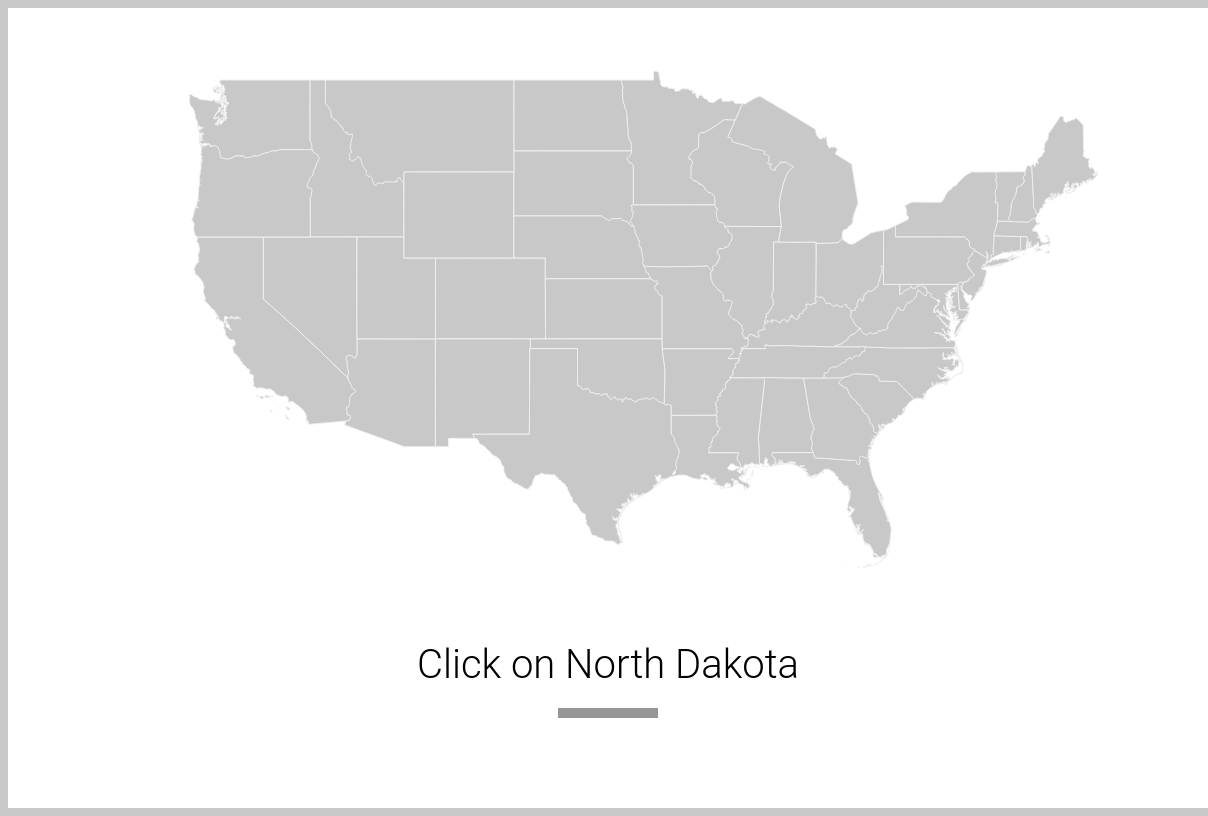
D3 v3 page, settled after 480 driven frames (8 s of simulated time); the page loaded 1 data file(s).


// ── usa.js
var width = 1200, 
    height = 800, 
    data, 
    states, 
    cState,
    cClick,
    answers = {'y': 0, 'n': 0, 'all': 0}, 
    sel = 'rgb(150,150,150)',
    desel = 'rgb(200,200,200)';

var svg = d3.select('body').append('svg')
            .attr('width', width)
            .attr('height', height)
            .on('click', genPrompt);

d3.select('body')
    .on('keydown', function(){
        if (d3.event.keyIdentifier == 'F1') {
            d3.event.preventDefault();
            d3.selectAll('.state')
                .each(function(d){
                    if (d.properties.name == cState) {
                        d3.select(this).style({'fill': 'red'});
                    }
                })
        }
})

var text = svg.append('text')
   .attr('x', width / 2)
   .attr('y', 670)
   .style({'font-size': '40', 
           'text-anchor': 'middle', 
           'font-family': 'Roboto Light'});

svg.append('rect')
    .attr('x', (width / 2) - 50)
    .attr('y', 700)
    .attr('width', 100)
    .attr('height', 10)
    .style({'fill': sel});

function genPrompt(){ 
    if (cClick == cState) {
        cState = states[Math.round(Math.random() * (states.length - 1))];
        text.text('Click on ' + cState);
    }
}

function counts() {
    d3.selectAll('rect').remove();
    d3.select('svg')
        .append('rect')
        .attr('id', 'yrect')
        .attr('x', (width / 2) - 50)
        .attr('y', 700)
        .attr('width', 100 * (answers.y / answers.all))
        .attr('height', 10)
        .style({'fill': 'green'});
    var yrect = d3.select('#yrect');
    d3.select('svg')
        .append('rect')
        .attr('id', 'nrect')
        .attr('x', Number(yrect.attr('x')) + Number(yrect.attr('width')))
        .attr('y', 700)
        .attr('width', 100 * (answers.n / answers.all))
        .attr('height', 10)
        .style({'fill': 'red'});

}

// ++++

var projection = d3.geo.mercator()
    .center([-105.7, 41])
    .scale(900);

var path = d3.geo.path().projection(projection);

d3.json('us-geo.json', function(error, usa) {
    if (error) return console.error(error);

    //usa = topojson.feature(usa, usa.objects['us-geo']); 
    var usf = [];
    for (var i = 0; i < usa.features.length; i++) {
        var cName = usa.features[i].properties.name;
        if (cName != 'Hawaii' & cName != 'District of Columbia' & cName != 'Alaska') {
            usf.push(usa.features[i]);
        }
    }
    usa.features = usf;
    data = usa;
    states = data.features.map(function(x){ return x.properties.name; });

    svg.selectAll('states')
        .data(usa.features).enter()
        .append('path')
        .attr('d', path)
        .attr('class', 'state')
        .attr('name', function(d){ return d.properties.name; })
        .style({'fill': desel, 'stroke': 'rgb(240,240,240)', 'stroke-width': 1})
        .on('mouseover', function(){ 
            d3.select(this).style({'fill': sel}); 
        })
        .on('mouseout', function(){ 
            d3.select(this)
                .style({'fill': desel})
            d3.select('#ctip').remove();
        })
        .on('click', function(){ 
            d3.select('#ctip').remove();
            var xy = d3.mouse(this);
            cClick = d3.select(this).attr('name');
            svg.append('text')
                .attr('x', xy[0])
                .attr('y', xy[1] - 10)
                .text(cClick)
                .attr('id', 'ctip')
                .style({'font-family': 'Roboto', 
                        'font-size': 30, 
                        'text-anchor': 'middle', 
                        'fill': 'rgba(100,100,100,1)'});
            if (cClick == cState) {
                answers.y += 1;
            } else {
                answers.n += 1;
            }
            answers.all += 1;
            counts();
            console.log(answers);
        });
    
    genPrompt();
});



### data: us-geo.json
{
 "type": "FeatureCollection",
 "features": [
  {
   "type": "Feature",
   "properties": {
    "adm1_code": "USA-3513",
    "OBJECTID_1": 2059,
    "diss_me": 3513,
    "adm1_cod_1": "USA-3513",
    "iso_3166_2": "US-MA",
    "wikipedia": "http://en.wikipedia.org/wiki/Massachuset…",
    "iso_a2": "US",
    "adm0_sr": 6,
    "name": "Massachusetts",
    "name_alt": "Commonwealth of Massachusetts|MA|Mass.",
    "name_local": "",
    "type": "State",
    "type_en": "State",
    "code_local": "US25",
    "code_hasc": "US.MA",
    "note": "",
    "hasc_maybe": "",
    "region": "Northeast",
    "region_cod": "",
    "provnum_ne": 0,
    "gadm_level": 1,
    "check_me": 20,
    "scalerank": 2,
    "datarank": 1,
    "abbrev": "Mass.",
    "postal": "MA",
    "area_sqkm": 0.0,
    "sameascity": -99,
    "labelrank": 0,
    "featurecla": "Admin-1 scale rank",
    "name_len": 13,
    "mapcolor9": 1,
    "mapcolor13": 1,
    "fips": "US25",
    "fips_alt": "",
    "woe_id": 2347580,
    "woe_label": "Massachusetts, US, United States",
    "woe_name": "Massachusetts",
    "latitude": 42.37,
    "longitude": -72.0,
    "...": "19 more keys"
   },
   "geometry": {
    "type": "MultiPolygon",
    "coordinates": "[... 8 items]"
   }
  },
  {
   "type": "Feature",
   "properties": {
    "adm1_code": "USA-3514",
    "OBJECTID_1": 3494,
    "diss_me": 3514,
    "adm1_cod_1": "USA-3514",
    "iso_3166_2": "US-MN",
    "wikipedia": "http://en.wikipedia.org/wiki/Minnesota",
    "iso_a2": "US",
    "adm0_sr": 1,
    "name": "Minnesota",
    "name_alt": "MN|Minn.",
    "name_local": "",
    "type": "State",
    "type_en": "State",
    "code_local": "US32",
    "code_hasc": "US.MN",
    "note": "",
    "hasc_maybe": "",
    "region": "Midwest",
    "region_cod": "",
    "provnum_ne": 0,
    "gadm_level": 1,
    "check_me": 20,
    "scalerank": 2,
    "datarank": 1,
    "abbrev": "Minn.",
    "postal": "MN",
    "area_sqkm": 0.0,
    "sameascity": -99,
    "labelrank": 0,
    "featurecla": "Admin-1 scale rank",
    "name_len": 9,
    "mapcolor9": 1,
    "mapcolor13": 1,
    "fips": "US32",
    "fips_alt": "US27",
    "woe_id": 2347582,
    "woe_label": "Minnesota, US, United States",
    "woe_name": "Minnesota",
    "latitude": 46.06,
    "longitude": -93.36,
    "...": "19 more keys"
   },
   "geometry": {
    "type": "Polygon",
    "coordinates": "[... 1 items]"
   }
  },
  {
   "type": "Feature",
   "properties": {
    "adm1_code": "USA-3515",
    "OBJECTID_1": 3510,
    "diss_me": 3515,
    "adm1_cod_1": "USA-3515",
    "iso_3166_2": "US-MT",
    "wikipedia": "http://en.wikipedia.org/wiki/Montana",
    "iso_a2": "US",
    "adm0_sr": 1,
    "name": "Montana",
    "name_alt": "MT|Mont.",
    "name_local": "",
    "type": "State",
    "type_en": "State",
    "code_local": "US30",
    "code_hasc": "US.MT",
    "note": "",
    "hasc_maybe": "",
    "region": "West",
    "region_cod": "",
    "provnum_ne": 0,
    "gadm_level": 1,
    "check_me": 20,
    "scalerank": 2,
    "datarank": 1,
    "abbrev": "Mont.",
    "postal": "MT",
    "area_sqkm": 0.0,
    "sameascity": -99,
    "labelrank": 0,
    "featurecla": "Admin-1 scale rank",
    "name_len": 7,
    "mapcolor9": 1,
    "mapcolor13": 1,
    "fips": "US30",
    "fips_alt": "",
    "woe_id": 2347585,
    "woe_label": "Montana, US, United States",
    "woe_name": "Montana",
    "latitude": 47.0,
    "longitude": -110.0,
    "...": "19 more keys"
   },
   "geometry": {
    "type": "Polygon",
    "coordinates": "[... 1 items]"
   }
  },
  {
   "type": "Feature",
   "properties": {
    "adm1_code": "USA-3516",
    "OBJECTID_1": 3511,
    "diss_me": 3516,
    "adm1_cod_1": "USA-3516",
    "iso_3166_2": "US-ND",
    "wikipedia": "http://en.wikipedia.org/wiki/North_Dakot…",
    "iso_a2": "US",
    "adm0_sr": 1,
    "name": "North Dakota",
    "name_alt": "ND|N.D.",
    "name_local": "",
    "type": "State",
    "type_en": "State",
    "code_local": "US38",
    "code_hasc": "US.ND",
    "note": "",
    "hasc_maybe": "",
    "region": "Midwest",
    "region_cod": "",
    "provnum_ne": 0,
    "gadm_level": 1,
    "check_me": 20,
    "scalerank": 2,
    "datarank": 1,
    "abbrev": "N.D.",
    "postal": "ND",
    "area_sqkm": 0.0,
    "sameascity": -99,
    "labelrank": 0,
    "featurecla": "Admin-1 scale rank",
    "name_len": 12,
    "mapcolor9": 1,
    "mapcolor13": 1,
    "fips": "US38",
    "fips_alt": "",
    "woe_id": 2347593,
    "woe_label": "North Dakota, US, United States",
    "woe_name": "North Dakota",
    "latitude": 47.47,
    "longitude": -100.3,
    "...": "19 more keys"
   },
   "geometry": {
    "type": "Polygon",
    "coordinates": "[... 1 items]"
   }
  },
  {
   "type": "Feature",
   "properties": {
    "adm1_code": "USA-3517",
    "OBJECTID_1": 347,
    "diss_me": 3517,
    "adm1_cod_1": "USA-3517",
    "iso_3166_2": "US-HI",
    "wikipedia": "http://en.wikipedia.org/wiki/Hawaii",
    "iso_a2": "US",
    "adm0_sr": 8,
    "name": "Hawaii",
    "name_alt": "HI|Hawaii",
    "name_local": "",
    "type": "State",
    "type_en": "State",
    "code_local": "US15",
    "code_hasc": "US.HI",
    "note": "",
    "hasc_maybe": "",
    "region": "West",
    "region_cod": "",
    "provnum_ne": 0,
    "gadm_level": 1,
    "check_me": 20,
    "scalerank": 2,
    "datarank": 1,
    "abbrev": "Hawaii",
    "postal": "HI",
    "area_sqkm": 0.0,
    "sameascity": -99,
    "labelrank": 0,
    "featurecla": "Admin-1 scale rank",
    "name_len": 6,
    "mapcolor9": 1,
    "mapcolor13": 1,
    "fips": "US15",
    "fips_alt": "",
    "woe_id": 2347570,
    "woe_label": "Hawaii, US, United States",
    "woe_name": "Hawaii",
    "latitude": 21.49,
    "longitude": -158.0,
    "...": "19 more keys"
   },
   "geometry": {
    "type": "MultiPolygon",
    "coordinates": "[... 40 items]"
   }
  },
  {
   "type": "Feature",
   "properties": {
    "adm1_code": "USA-3518",
    "OBJECTID_1": 3512,
    "diss_me": 3518,
    "adm1_cod_1": "USA-3518",
    "iso_3166_2": "US-ID",
    "wikipedia": "http://en.wikipedia.org/wiki/Idaho",
    "iso_a2": "US",
    "adm0_sr": 1,
    "name": "Idaho",
    "name_alt": "ID|Idaho",
… [head cut at 6 KiB]